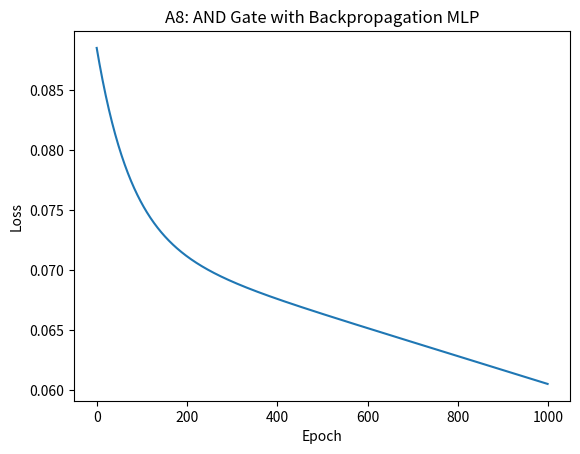

Write Python code to recreate this figure.
import numpy as np
import matplotlib.pyplot as plt

def sigmoid(x): return 1/(1+np.exp(-x))
def sigmoid_deriv(y): return y*(1-y)

def train_mlp(X, y, hidden=2, lr=0.05, max_epochs=1000, tol=0.002):
    n_samples, n_features = X.shape
    np.random.seed(1)
    W1 = np.random.randn(n_features, hidden)
    b1 = np.zeros((1, hidden))
    W2 = np.random.randn(hidden, 1)
    b2 = np.zeros((1,1))
    history = []

    for epoch in range(1, max_epochs+1):
        # forward
        z1 = X.dot(W1)+b1
        a1 = sigmoid(z1)
        z2 = a1.dot(W2)+b2
        a2 = sigmoid(z2)

        # loss
        loss = np.mean((y - a2)**2)/2.0
        history.append(loss)
        if loss <= tol:
            break

        # backward
        dz2 = (a2 - y) * sigmoid_deriv(a2)
        dW2 = a1.T.dot(dz2)/n_samples
        db2 = np.mean(dz2, axis=0, keepdims=True)

        dz1 = dz2.dot(W2.T) * sigmoid_deriv(a1)
        dW1 = X.T.dot(dz1)/n_samples
        db1 = np.mean(dz1, axis=0, keepdims=True)

        W1 -= lr*dW1
        b1 -= lr*db1
        W2 -= lr*dW2
        b2 -= lr*db2

    return W1,b1,W2,b2,history,epoch

if __name__ == "__main__":
    X = np.array([[0,0],[0,1],[1,0],[1,1]])
    y = np.array([[0],[0],[0],[1]])

    W1,b1,W2,b2,hist,ep = train_mlp(X,y)
    print("Epochs:",ep,"Final Loss:",hist[-1])

    plt.plot(hist)
    plt.xlabel("Epoch")
    plt.ylabel("Loss")
    plt.title("A8: AND Gate with Backpropagation MLP")
    plt.show()
